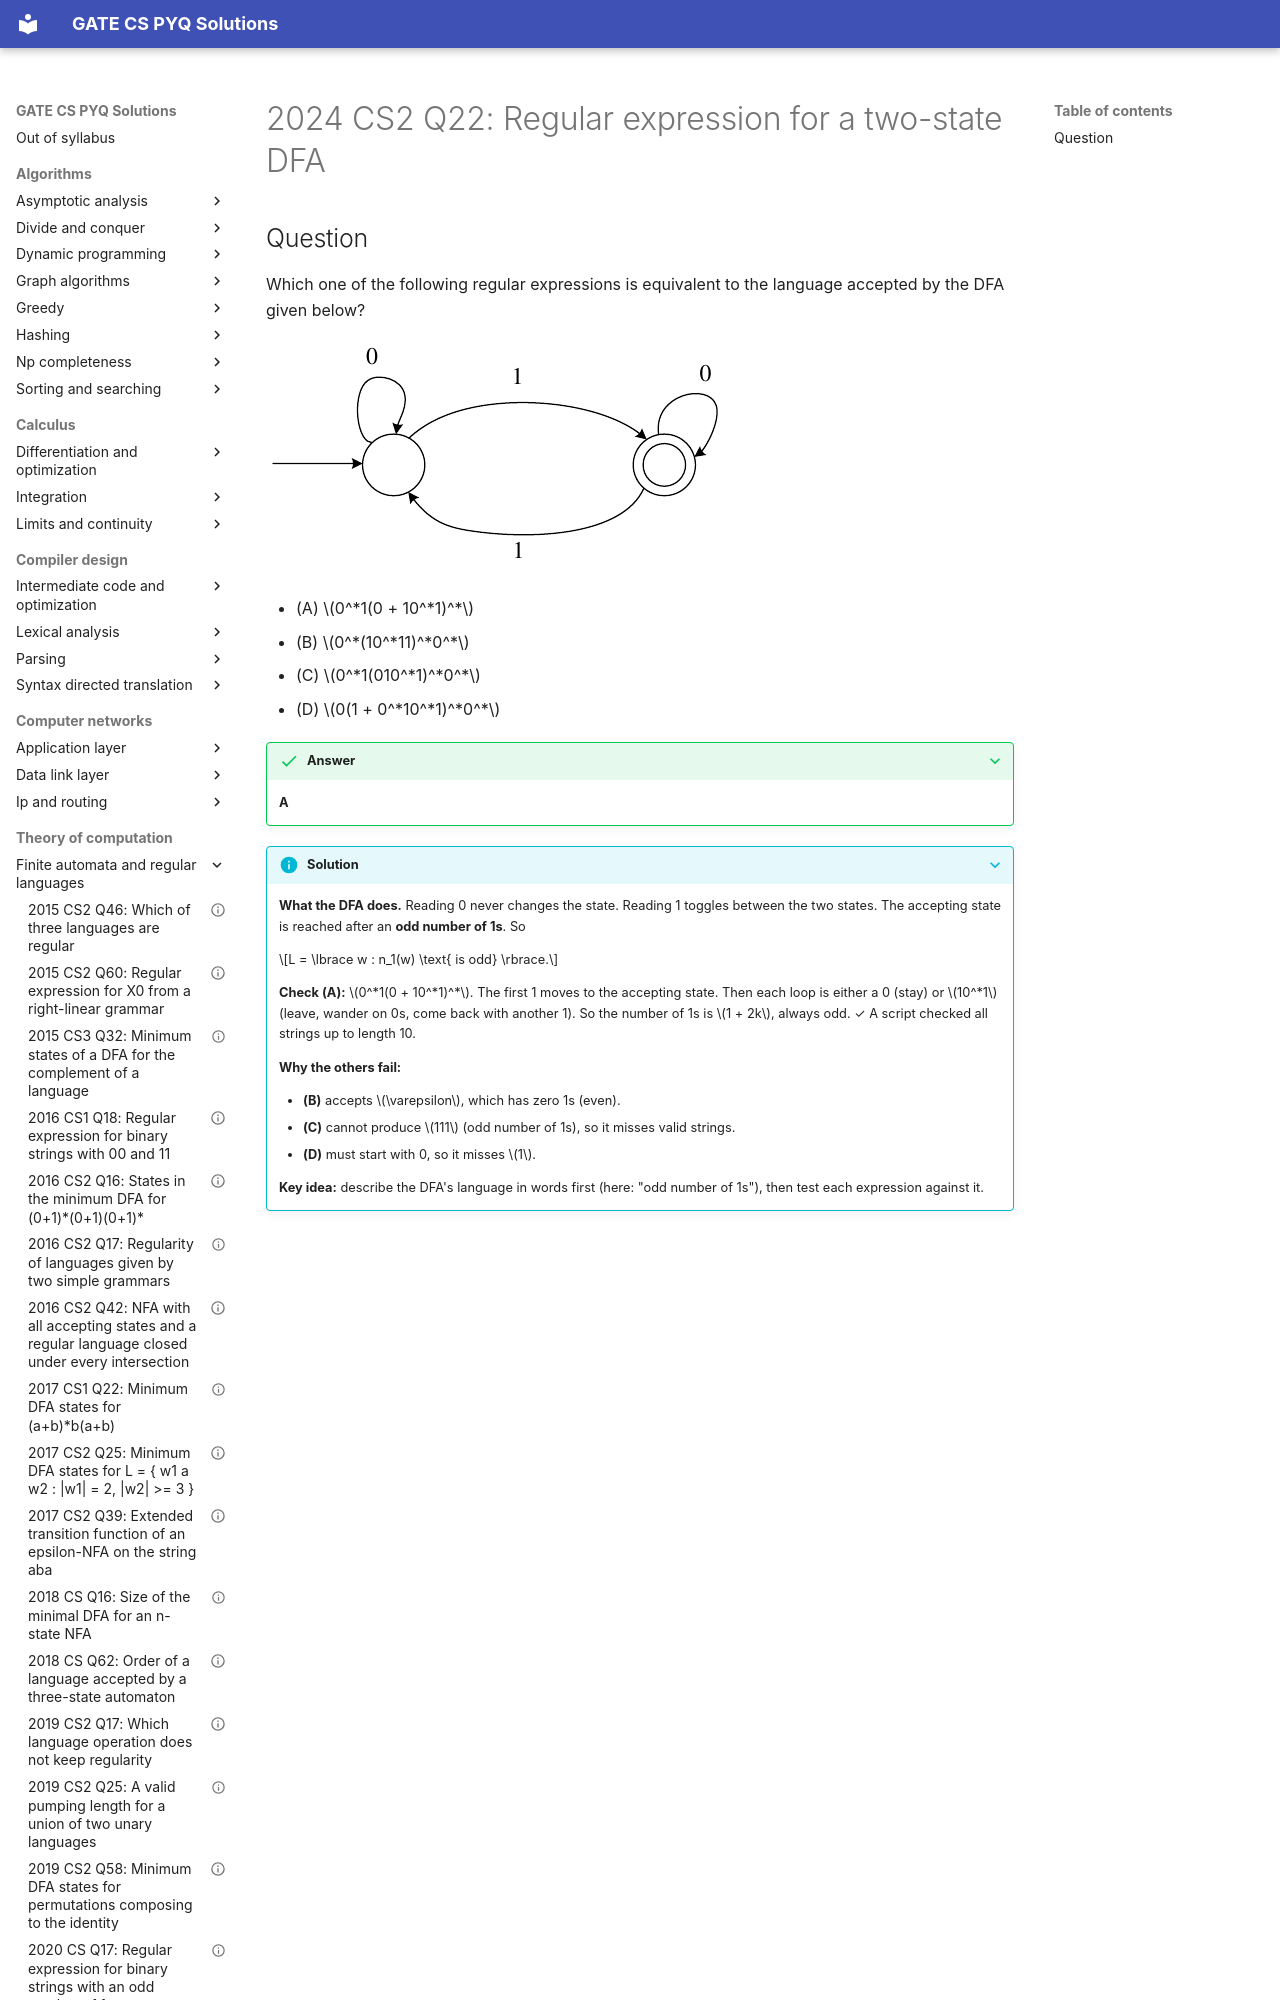

repository: saheenusman/GATE-PYQs · page: theory-of-computation/finite-automata-and-regular-languages/2024-set2-q22/index.html · generator: mkdocs

---
title: "2024 CS2 Q22: Regular expression for a two-state DFA"
year: 2024
set: 2
paper: CS2
q_no: 22
subject: theory-of-computation
topic: finite-automata-and-regular-languages
also: []
marks: 1
type: MCQ
official_answer: "A"
status: verified
---

# 2024 CS2 Q22: Regular expression for a two-state DFA
